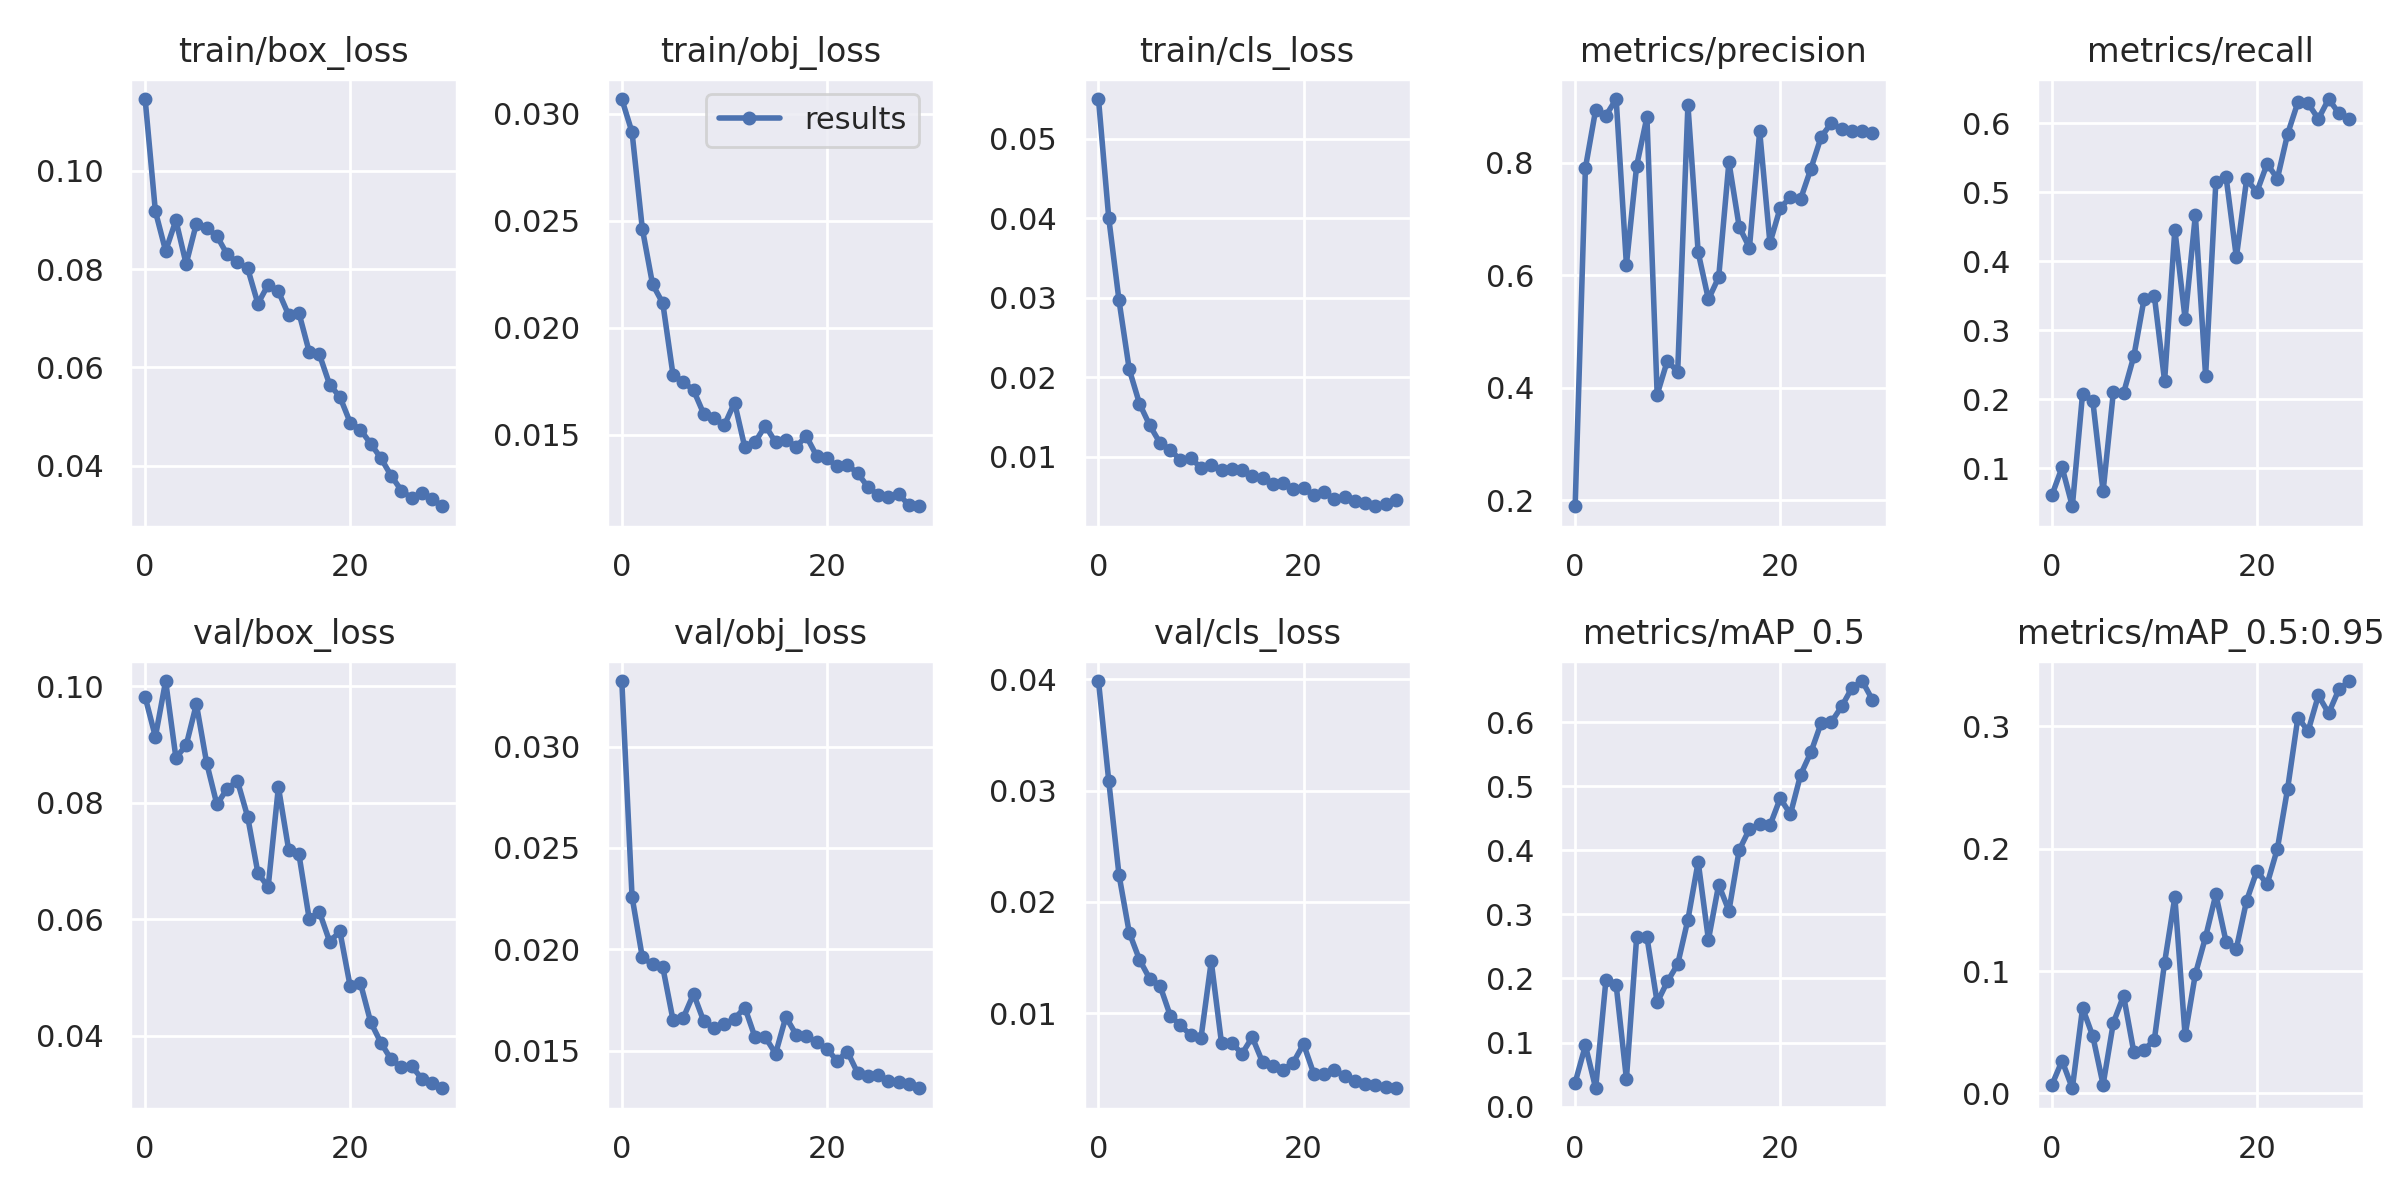

Data behind this chart, as committed beside it:
epoch, train/box_loss, train/obj_loss, train/cls_loss, metrics/precision, metrics/recall, metrics/mAP_0.5, metrics/mAP_0.5:0.95, val/box_loss, val/obj_loss, val/cls_loss, x/lr0, x/lr1, x/lr2
0, 0.1147, 0.03068, 0.055, 0.1889, 0.06034, 0.03749, 0.006685, 0.0982, 0.03323, 0.03985, 0.00075, 0.00075, 0.09325
1, 0.09181, 0.02912, 0.04005, 0.7904, 0.1011, 0.09548, 0.02667, 0.09134, 0.02259, 0.03089, 0.001506, 0.001506, 0.08641
2, 0.08372, 0.02462, 0.02968, 0.8939, 0.04468, 0.02867, 0.004155, 0.1009, 0.01961, 0.02244, 0.002248, 0.002248, 0.07955
3, 0.08997, 0.02202, 0.021, 0.8835, 0.2081, 0.1971, 0.06975, 0.08778, 0.01926, 0.01725, 0.002963, 0.002963, 0.07266
4, 0.08108, 0.02114, 0.01667, 0.9131, 0.197, 0.1896, 0.04667, 0.08986, 0.01912, 0.01481, 0.003643, 0.003643, 0.06574
5, 0.08929, 0.01777, 0.01394, 0.6183, 0.06621, 0.04324, 0.007082, 0.09696, 0.01651, 0.0131, 0.004276, 0.004276, 0.05878
6, 0.08836, 0.01746, 0.01173, 0.7945, 0.21, 0.2645, 0.05763, 0.08686, 0.01663, 0.01248, 0.004854, 0.004854, 0.05175
7, 0.08677, 0.01707, 0.01089, 0.8808, 0.2091, 0.2646, 0.07977, 0.07974, 0.01781, 0.009795, 0.005368, 0.005368, 0.04467
8, 0.08302, 0.01596, 0.009555, 0.3876, 0.2624, 0.1625, 0.03366, 0.08243, 0.01645, 0.008902, 0.005813, 0.005813, 0.03751
9, 0.0814, 0.01576, 0.009781, 0.448, 0.3454, 0.1953, 0.03552, 0.08379, 0.01612, 0.008037, 0.006182, 0.006182, 0.03028
10, 0.08019, 0.01543, 0.008625, 0.4277, 0.3497, 0.222, 0.0438, 0.07762, 0.01631, 0.007783, 0.006471, 0.006471, 0.02297
11, 0.07298, 0.01649, 0.008932, 0.9023, 0.2263, 0.2918, 0.1069, 0.06797, 0.01658, 0.01465, 0.006678, 0.006678, 0.01558
12, 0.07685, 0.0144, 0.008336, 0.6405, 0.4459, 0.382, 0.1604, 0.06554, 0.01713, 0.00733, 0.006801, 0.006801, 0.008101
13, 0.07548, 0.01464, 0.008486, 0.5567, 0.3165, 0.2603, 0.04741, 0.08271, 0.01566, 0.007331, 0.006436, 0.006436, 0.006436
14, 0.07068, 0.01541, 0.008381, 0.5962, 0.467, 0.3462, 0.09745, 0.07196, 0.01567, 0.006367, 0.006436, 0.006436, 0.006436
15, 0.07112, 0.01464, 0.007524, 0.8009, 0.2339, 0.3055, 0.128, 0.0712, 0.01486, 0.007851, 0.00597, 0.00597, 0.00597
16, 0.06322, 0.01476, 0.007377, 0.6859, 0.5146, 0.4002, 0.1627, 0.06011, 0.01667, 0.005612, 0.0055, 0.0055, 0.0055
17, 0.06265, 0.01444, 0.006587, 0.6487, 0.5219, 0.433, 0.1238, 0.06127, 0.0158, 0.00528, 0.00503, 0.00503, 0.00503
18, 0.0565, 0.01492, 0.006657, 0.8557, 0.4059, 0.4407, 0.1184, 0.05618, 0.01573, 0.004913, 0.004564, 0.004564, 0.004564
19, 0.05402, 0.01401, 0.00592, 0.657, 0.5187, 0.4387, 0.1576, 0.05791, 0.01542, 0.005568, 0.004109, 0.004109, 0.004109
20, 0.0488, 0.01389, 0.006031, 0.7193, 0.5007, 0.4809, 0.1818, 0.04851, 0.01509, 0.007234, 0.00367, 0.00367, 0.00367
21, 0.04735, 0.01351, 0.005125, 0.7386, 0.5414, 0.4564, 0.1711, 0.04905, 0.01451, 0.004567, 0.00325, 0.00325, 0.00325
22, 0.04449, 0.01357, 0.005517, 0.7357, 0.5199, 0.5181, 0.2, 0.04235, 0.01496, 0.00456, 0.002855, 0.002855, 0.002855
23, 0.04156, 0.0132, 0.004669, 0.7894, 0.5847, 0.5531, 0.2491, 0.0388, 0.01391, 0.004921, 0.002489, 0.002489, 0.002489
24, 0.03796, 0.01255, 0.00487, 0.846, 0.6306, 0.5986, 0.3072, 0.03592, 0.01374, 0.004378, 0.002156, 0.002156, 0.002156
25, 0.03496, 0.01218, 0.004486, 0.8704, 0.6291, 0.6001, 0.2963, 0.0346, 0.01379, 0.00387, 0.001859, 0.001859, 0.001859
26, 0.03341, 0.0121, 0.004129, 0.8594, 0.6064, 0.6244, 0.3253, 0.03477, 0.01353, 0.003608, 0.001603, 0.001603, 0.001603
27, 0.03449, 0.01222, 0.003764, 0.8559, 0.6353, 0.6532, 0.3108, 0.0326, 0.01345, 0.003591, 0.001389, 0.001389, 0.001389
28, 0.03324, 0.0117, 0.004106, 0.8553, 0.6147, 0.664, 0.3303, 0.03196, 0.01337, 0.003363, 0.00122, 0.00122, 0.00122
29, 0.03176, 0.01165, 0.004584, 0.8525, 0.6065, 0.6346, 0.3371, 0.03098, 0.01315, 0.003263, 0.001098, 0.001098, 0.001098
